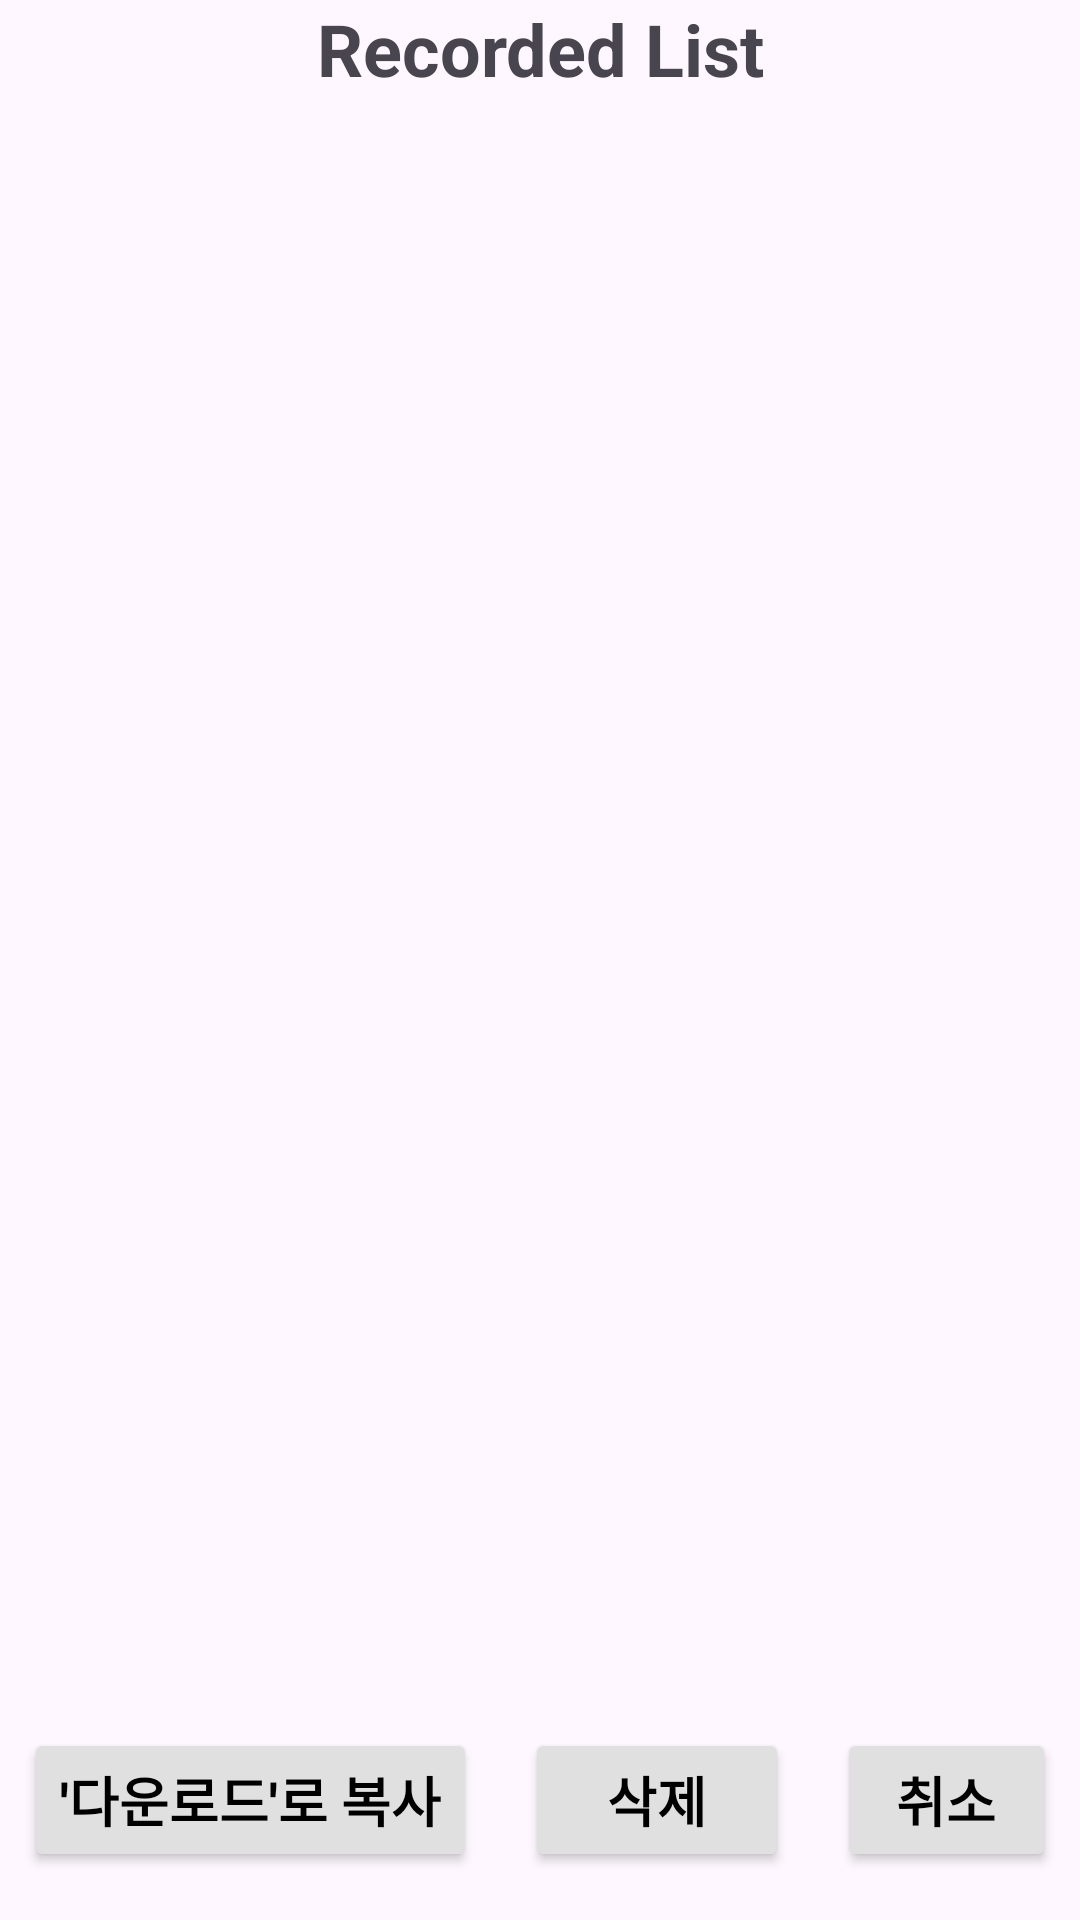

The Android layout XML behind this screen, and the referenced resources:
<!-- AndroidManifest.xml: application theme Theme.LibVLC_test -->
<!-- res/layout/activity_recorded_listview.xml -->
<?xml version="1.0" encoding="utf-8"?>
<androidx.constraintlayout.widget.ConstraintLayout xmlns:android="http://schemas.android.com/apk/res/android"
    xmlns:app="http://schemas.android.com/apk/res-auto"
    xmlns:tools="http://schemas.android.com/tools"
    android:id="@+id/main"
    android:layout_width="match_parent"
    android:layout_height="match_parent"
    tools:context=".Activity_RecordedList">

    <LinearLayout
        android:layout_width="match_parent"
        android:layout_height="match_parent"
        android:orientation="vertical"
        android:layout_marginBottom="60dp"
        app:layout_constraintEnd_toEndOf="parent"
        app:layout_constraintStart_toStartOf="parent"
        app:layout_constraintTop_toTopOf="parent">
        <LinearLayout
            android:layout_width="match_parent"
            android:layout_height="wrap_content"
            android:orientation="vertical"
            app:layout_constraintEnd_toEndOf="parent"
            app:layout_constraintStart_toStartOf="parent"
            app:layout_constraintTop_toTopOf="parent">
            <TextView
                android:layout_width="match_parent"
                android:layout_height="match_parent"
                android:gravity="center"
                android:text="Recorded List"
                android:textSize="24dp"
                android:textStyle="bold"/>
        </LinearLayout>
        <CheckBox
            android:id="@+id/CheckBox_select_all"
            android:layout_width="wrap_content"
            android:layout_height="wrap_content"
            android:focusableInTouchMode="false"
            android:visibility="gone"
            android:text="전체"/>

        <LinearLayout
            android:layout_width="match_parent"
            android:layout_height="match_parent"
            android:orientation="vertical"
            app:layout_constraintEnd_toEndOf="parent"
            app:layout_constraintStart_toStartOf="parent"
            app:layout_constraintTop_toTopOf="parent">
            <ListView
                android:id="@+id/ListView_recorded_list"
                android:layout_width="match_parent"
                android:layout_height="match_parent"
                android:drawSelectorOnTop="false"

                android:smoothScrollbar="true"
                android:alwaysDrawnWithCache="false"
                android:cacheColorHint="#00000000"
                android:fadeScrollbars="true"
                android:focusable="false"
                android:touchscreenBlocksFocus="true"
                android:descendantFocusability="blocksDescendants"

                android:divider="#70000000"
                android:dividerHeight="1px" />
        </LinearLayout>
    </LinearLayout>

    <LinearLayout
        android:layout_width="match_parent"
        android:layout_height="wrap_content"
        android:orientation="horizontal"
        android:gravity="center"
        android:background="#00000000"
        android:layout_marginBottom="8dp"
        app:layout_constraintBottom_toBottomOf="parent"
        app:layout_constraintStart_toStartOf="parent"
        app:layout_constraintEnd_toEndOf="parent">
        <Button
            android:id="@+id/Button_copy_internal_file_to_external"
            android:layout_width="wrap_content"
            android:layout_height="wrap_content"
            android:layout_margin="8dp"
            android:gravity="center"
            android:text="'다운로드'로 복사"
            android:textSize="18dp"
            android:textStyle="bold"
            android:textColor="@color/black"
            app:cornerRadius="0dp"
            app:backgroundTint="#E0E0E0"/>
        <Button
            android:id="@+id/Button_delete_internal_file"
            android:layout_width="wrap_content"
            android:layout_height="wrap_content"
            android:layout_margin="8dp"
            android:gravity="center"
            android:text="삭제"
            android:textSize="18dp"
            android:textStyle="bold"
            android:textColor="@color/black"
            app:cornerRadius="0dp"
            app:backgroundTint="#E0E0E0"/>
        <Button
            android:id="@+id/Button_cancel"
            android:layout_width="wrap_content"
            android:layout_height="wrap_content"
            android:layout_margin="8dp"
            android:gravity="center"
            android:text="취소"
            android:textSize="18dp"
            android:textStyle="bold"
            android:textColor="@color/black"
            app:cornerRadius="0dp"
            app:backgroundTint="#E0E0E0"/>
    </LinearLayout>

</androidx.constraintlayout.widget.ConstraintLayout>
<!-- resources referenced by this layout -->
<resources>
  <style name="Theme.LibVLC_test" parent="Base.Theme.LibVLC_test" />
  <style name="Base.Theme.LibVLC_test" parent="Theme.Material3.DayNight.NoActionBar">
          
          
      </style>
  <!-- not gathered from this repository: default colours our renderer supplied (Android Studio template values) -->
  <color name="black">#FF000000</color>
</resources>
